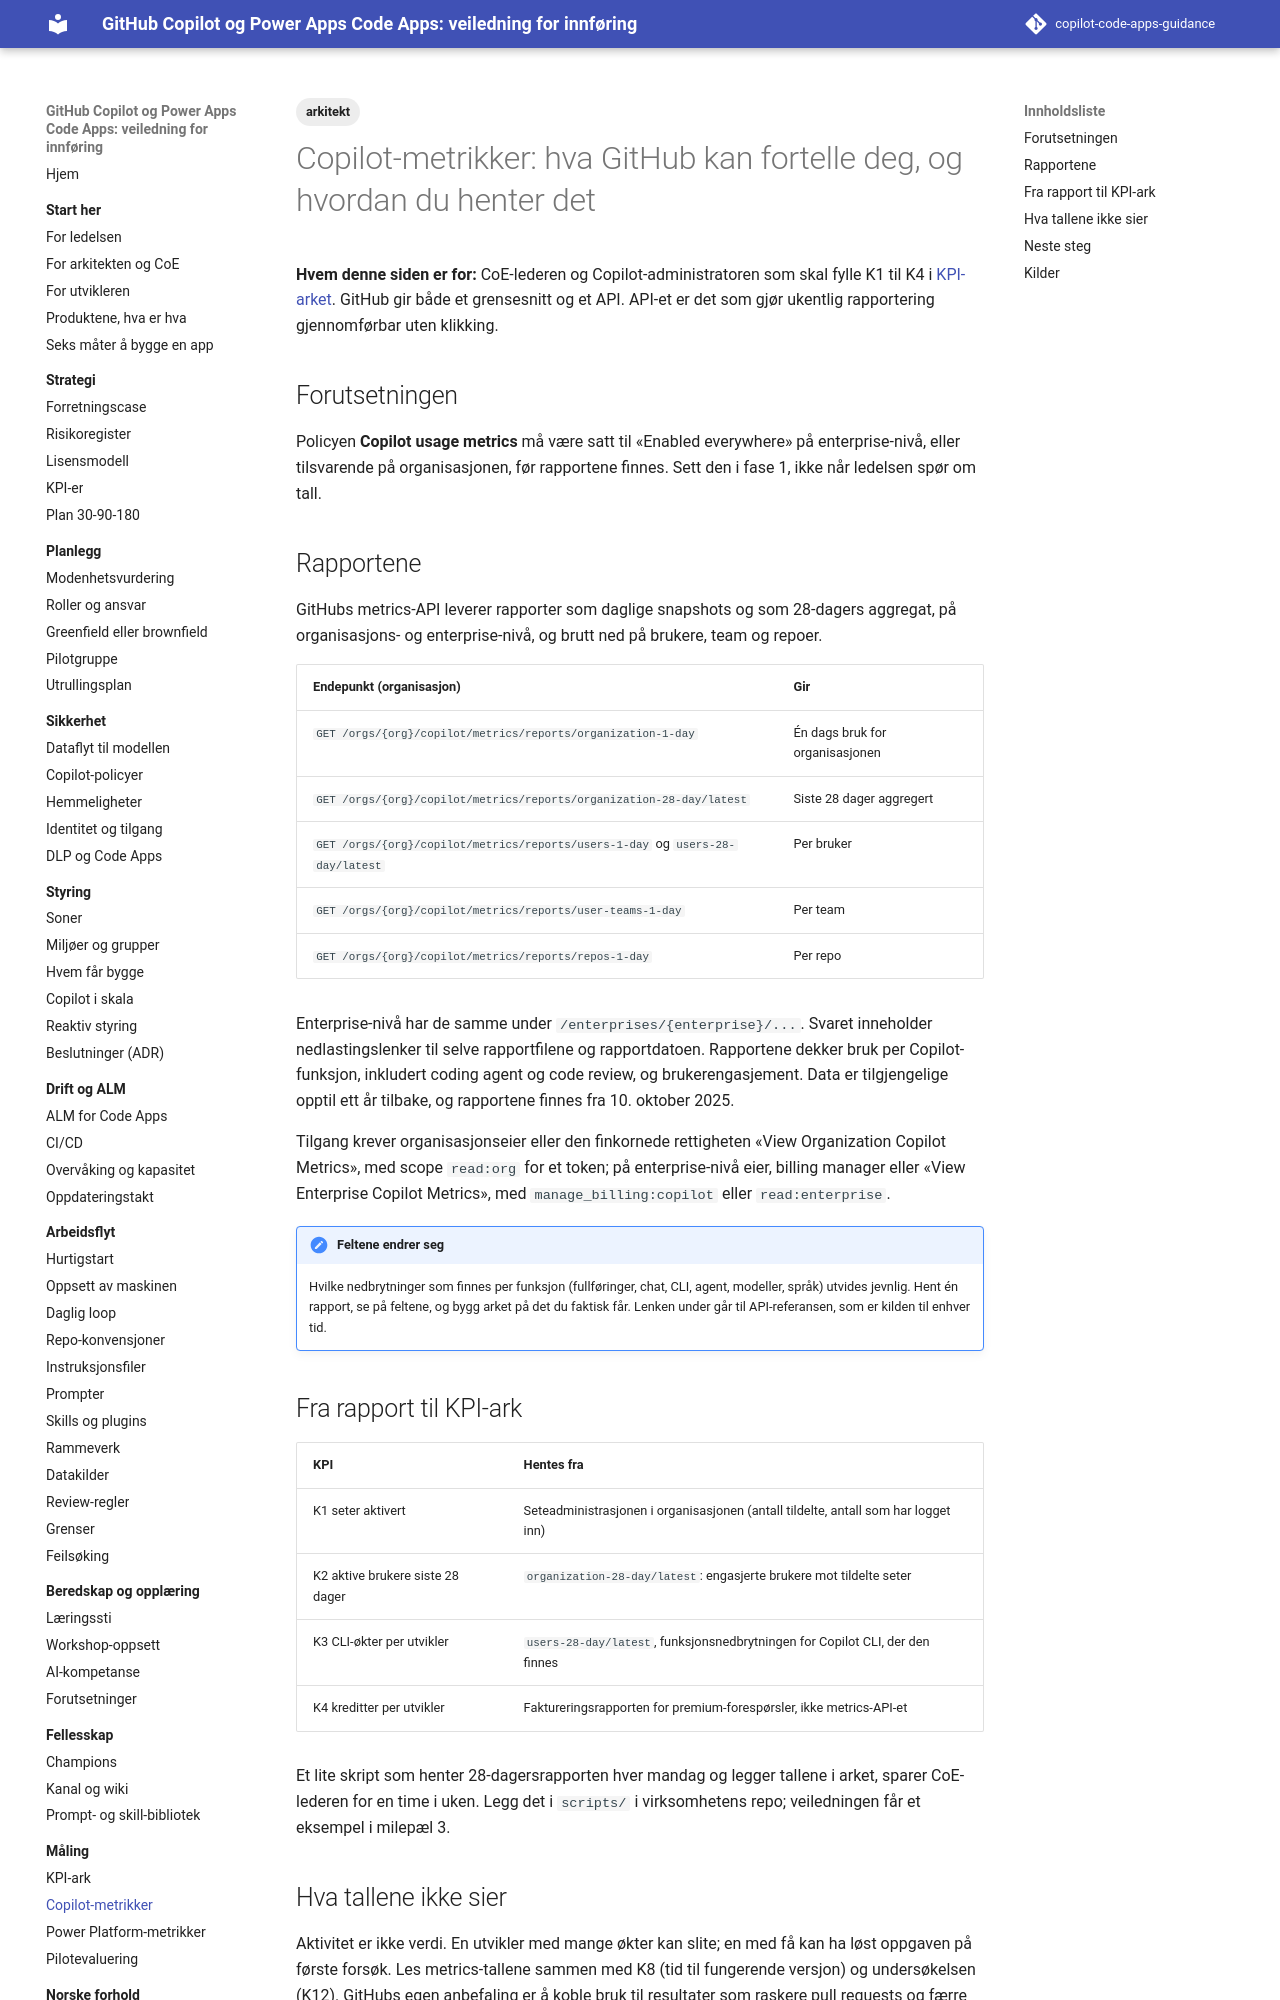

repository: Gakinchi/copilot-code-apps-guidance · page: maaling/copilot-metrics/index.html · generator: mkdocs

---
title: Copilot-metrikker
tags: [arkitekt]
verifisert: 2026-10-23
kilde: GITHUB DOCS
---

# Copilot-metrikker: hva GitHub kan fortelle deg, og hvordan du henter det

**Hvem denne siden er for:** CoE-lederen og Copilot-administratoren som skal fylle K1 til K4 i [KPI-arket](kpi-ark.md). GitHub gir både et grensesnitt og et API. API-et er det som gjør ukentlig rapportering gjennomførbar uten klikking.

## Forutsetningen

Policyen **Copilot usage metrics** må være satt til «Enabled everywhere» på enterprise-nivå, eller tilsvarende på organisasjonen, før rapportene finnes. Sett den i fase 1, ikke når ledelsen spør om tall.

## Rapportene

GitHubs metrics-API leverer rapporter som daglige snapshots og som 28-dagers aggregat, på organisasjons- og enterprise-nivå, og brutt ned på brukere, team og repoer.

| Endepunkt (organisasjon) | Gir |
|---|---|
| `GET /orgs/{org}/copilot/metrics/reports/organization-1-day` | Én dags bruk for organisasjonen |
| `GET /orgs/{org}/copilot/metrics/reports/organization-28-day/latest` | Siste 28 dager aggregert |
| `GET /orgs/{org}/copilot/metrics/reports/users-1-day` og `users-28-day/latest` | Per bruker |
| `GET /orgs/{org}/copilot/metrics/reports/user-teams-1-day` | Per team |
| `GET /orgs/{org}/copilot/metrics/reports/repos-1-day` | Per repo |

Enterprise-nivå har de samme under `/enterprises/{enterprise}/...`. Svaret inneholder nedlastingslenker til selve rapportfilene og rapportdatoen. Rapportene dekker bruk per Copilot-funksjon, inkludert coding agent og code review, og brukerengasjement. Data er tilgjengelige opptil ett år tilbake, og rapportene finnes fra 10. oktober 2025.

Tilgang krever organisasjonseier eller den finkornede rettigheten «View Organization Copilot Metrics», med scope `read:org` for et token; på enterprise-nivå eier, billing manager eller «View Enterprise Copilot Metrics», med `manage_billing:copilot` eller `read:enterprise`.

!!! note "Feltene endrer seg"
    Hvilke nedbrytninger som finnes per funksjon (fullføringer, chat, CLI, agent, modeller, språk) utvides jevnlig. Hent én rapport, se på feltene, og bygg arket på det du faktisk får. Lenken under går til API-referansen, som er kilden til enhver tid.
